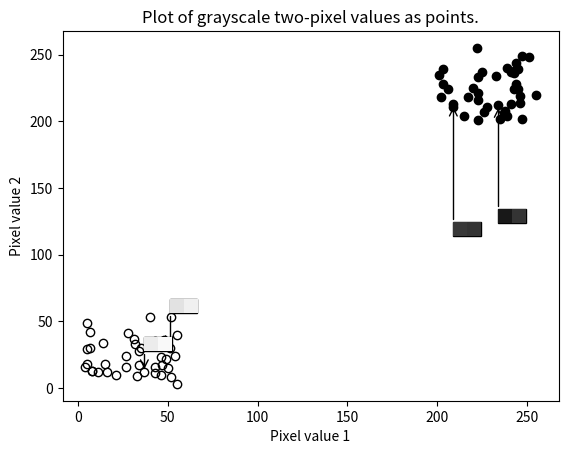

This chart was generated by the following Python code:
import numpy as np
import matplotlib.pyplot as plt
from PIL import Image
from matplotlib.pyplot import cm
from matplotlib.offsetbox import (TextArea, DrawingArea, OffsetImage,
                                  AnnotationBbox)

def generateRandomPixelValsTwoClasses(n):
    arrHighVals = np.random.randint(
        low=200,
        high=256,
        size=(n, 1, 2,),
        dtype=np.uint8
    )
    arrLowVals = np.random.randint(
        low=0,
        high=56,
        size=(n, 1, 2,),
        dtype=np.uint8
    )
    return arrLowVals, arrHighVals

low, high = generateRandomPixelValsTwoClasses(40)

fig, ax = plt.subplots()
ax.plot(low[:,0,0], low[:,0,1], 'o', color="black", fillstyle='none',label='Low')
ax.plot(high[:,0,0], high[:,0,1], 'o', color='black', label='High')

def ImgBoxPoint(point, xyBoxvals=(10,-90)):
    ex = Image.fromarray(point)
    imgBox = OffsetImage(ex, zoom=10,norm=plt.Normalize(0,255), cmap="Greys")
    imgBox.image.axes = ax
    ab = AnnotationBbox(imgBox, point[0],
                        xybox=xyBoxvals,
                        xycoords='data',
                        boxcoords="offset points",
                        pad=0.0,
                        arrowprops=dict(
                            arrowstyle="->",
                            connectionstyle="angle,angleA=0,angleB=90,rad=3")
                        )
    ax.add_artist(ab)

ImgBoxPoint(high[0])
ImgBoxPoint(high[10], xyBoxvals=(10,-80))
ImgBoxPoint(low[0], xyBoxvals=(10,30))
ImgBoxPoint(low[10], xyBoxvals=(10,20))
ax.set_title("Plot of grayscale two-pixel values as points.")
ax.set_xlabel("Pixel value 1")
ax.set_ylabel("Pixel value 2")
fig.show()
